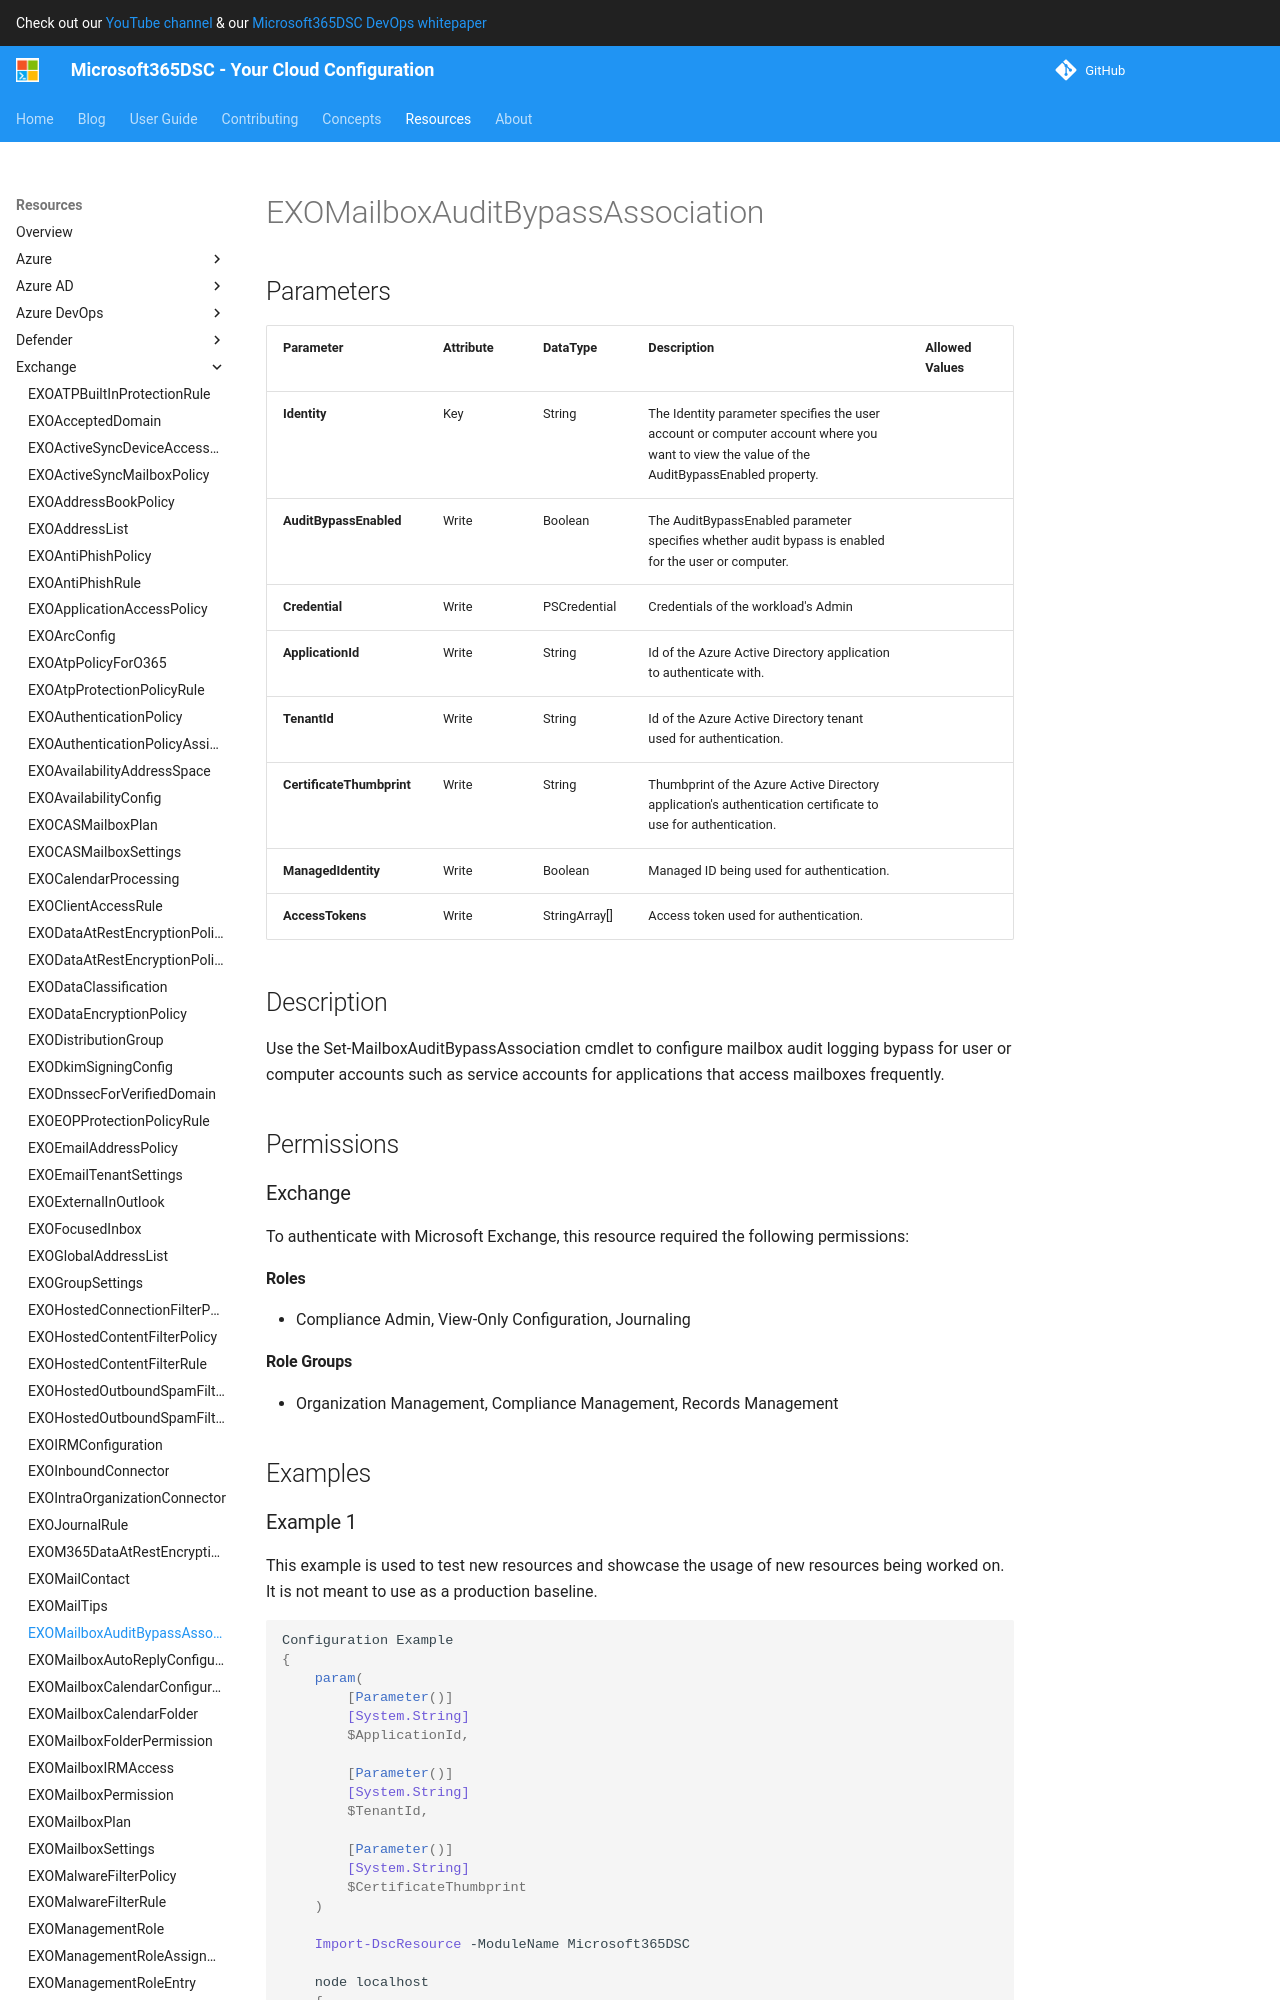

repository: microsoft/Microsoft365DSC · page: resources/exchange/EXOMailboxAuditBypassAssociation/index.html · generator: mkdocs

# EXOMailboxAuditBypassAssociation

## Parameters

| Parameter | Attribute | DataType | Description | Allowed Values |
| --- | --- | --- | --- | --- |
| **Identity** | Key | String | The Identity parameter specifies the user account or computer account where you want to view the value of the AuditBypassEnabled property. | |
| **AuditBypassEnabled** | Write | Boolean | The AuditBypassEnabled parameter specifies whether audit bypass is enabled for the user or computer. | |
| **Credential** | Write | PSCredential | Credentials of the workload's Admin | |
| **ApplicationId** | Write | String | Id of the Azure Active Directory application to authenticate with. | |
| **TenantId** | Write | String | Id of the Azure Active Directory tenant used for authentication. | |
| **CertificateThumbprint** | Write | String | Thumbprint of the Azure Active Directory application's authentication certificate to use for authentication. | |
| **ManagedIdentity** | Write | Boolean | Managed ID being used for authentication. | |
| **AccessTokens** | Write | StringArray[] | Access token used for authentication. | |

## Description

Use the Set-MailboxAuditBypassAssociation cmdlet to configure mailbox audit logging bypass for user or computer accounts such as service accounts for applications that access mailboxes frequently.

## Permissions
